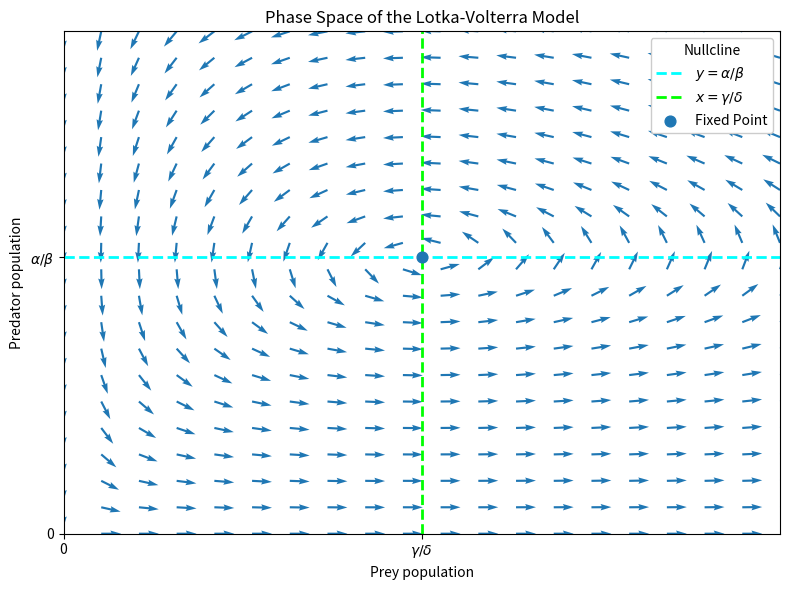

The matplotlib source for this figure:
import numpy as np
import matplotlib.pyplot as plt
import matplotlib as mpl

# Parameters for the Lotka-Volterra model
alpha = 1.1   # Prey birth rate
beta = 0.4    # Predation rate
gamma = 0.4   # Predator death rate
delta = 0.1   # Predator reproduction rate

# Define the Lotka-Volterra equations
def lotka_volterra(X, Y):
    dx = alpha * X - beta * X * Y
    dy = delta * X * Y - gamma * Y
    return dx, dy

# Create a grid of points
x = np.linspace(0, 8, 20)
y = np.linspace(0, 5, 20)
X, Y = np.meshgrid(x, y)

# Compute the direction vectors at each point
DX, DY = lotka_volterra(X, Y)

# Normalize the direction vectors to make all arrows equal in length
magnitude = np.sqrt(DX**2 + DY**2)
DX = DX / magnitude
DY = DY / magnitude

# Plotting the phase space
fig, ax = plt.subplots(figsize=(8, 6))
ax.quiver(X, Y, DX, DY, color='C0')

# Add nullclines for better visualization
nullcline_x = gamma / delta
nullcline_y = alpha / beta
ax.axhline(nullcline_y, color='cyan', linestyle='--', linewidth=2, label=r'$y=\alpha/ \beta$')
ax.axvline(nullcline_x, color='lime', linestyle='--', linewidth=2, label=r'$x=\gamma/\delta$')

# Set labels and title
ax.set_xlabel('Prey population')
ax.set_ylabel('Predator population')
ax.set_title('Phase Space of the Lotka-Volterra Model')

# Set limits for the axes
ax.set_xlim(0, 8)
ax.set_ylim(0, 5)

plt.xticks([gamma/delta, 0], [r'$\gamma/\delta$', 0])
plt.yticks([alpha/beta, 0], [r'$\alpha/ \beta$', 0])
plt.scatter([gamma/delta], [alpha/beta], label='Fixed Point', color='C0', s=60, zorder=3)
plt.legend(framealpha=1, title='Nullcline', loc='upper right')

# Show the plot
# plt.grid(True)
plt.tight_layout()

mpl.rc("savefig", dpi=300)
plt.savefig(r"C:\Users\<user>\OneDrive\Documents\Universiteit\KULeuven\Masterproef\Thesis_Fig\BasicsToDynamicalSystems\LV_phaseportrait_arrows.png")

plt.show()
